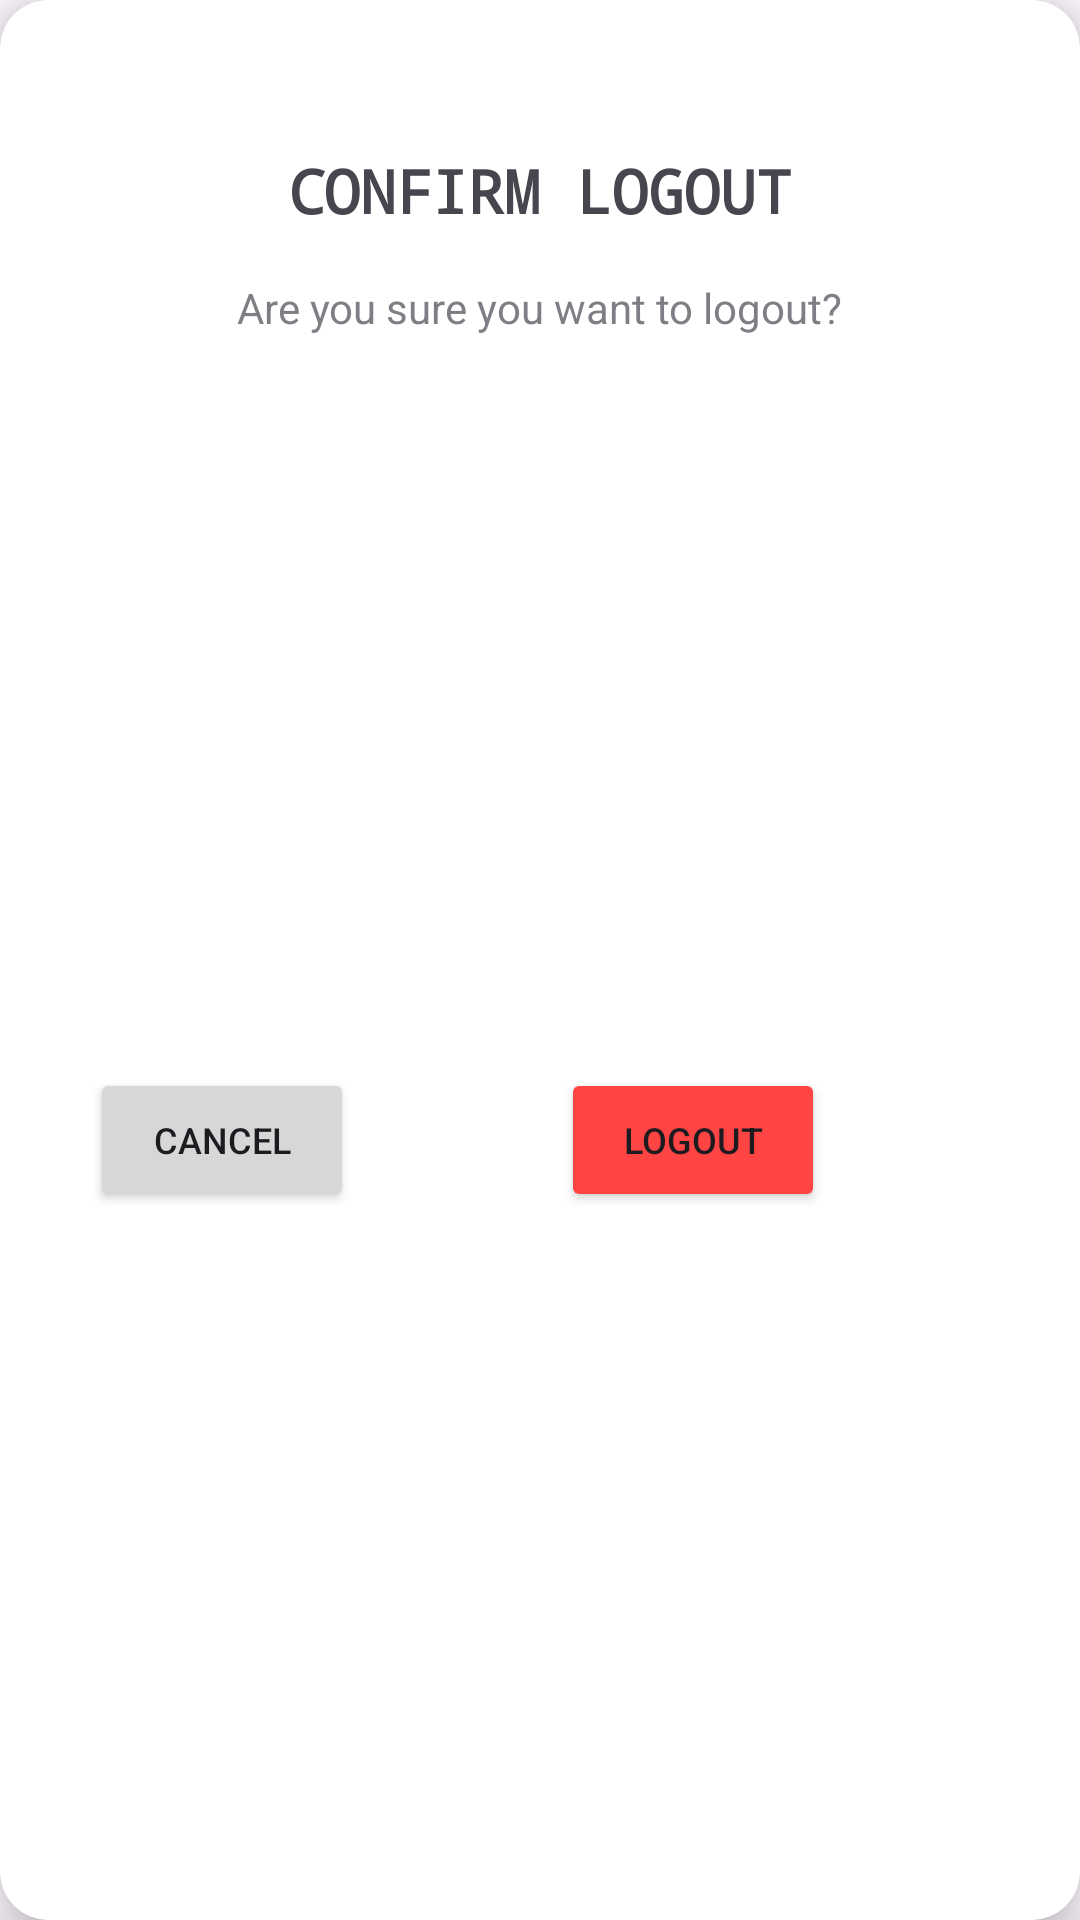

The Android layout XML behind this screen, and the referenced resources:
<!-- AndroidManifest.xml: application theme Theme.KitaSetara -->
<!-- res/layout/custom_logout_dialog.xml -->
<?xml version="1.0" encoding="utf-8"?>
<androidx.cardview.widget.CardView xmlns:android="http://schemas.android.com/apk/res/android"
    xmlns:tools="http://schemas.android.com/tools"
    android:layout_width="wrap_content"
    android:layout_height="wrap_content"
    xmlns:app="http://schemas.android.com/apk/res-auto"
    app:cardElevation="10dp"
    app:cardCornerRadius="16dp">

    <androidx.constraintlayout.widget.ConstraintLayout
        android:layout_width="match_parent"
        android:layout_height="match_parent">

        <TextView
            android:id="@+id/textView24"
            android:layout_width="wrap_content"
            android:layout_height="wrap_content"
            android:layout_marginTop="50dp"
            android:fontFamily="monospace"
            android:text="CONFIRM LOGOUT"
            android:textSize="20sp"
            android:textStyle="bold"
            app:layout_constraintEnd_toEndOf="parent"
            app:layout_constraintStart_toStartOf="parent"
            app:layout_constraintTop_toTopOf="parent" />

        <TextView
            android:id="@+id/textView25"
            android:layout_width="wrap_content"
            android:layout_height="wrap_content"
            android:layout_marginTop="16dp"
            android:alpha="0.7"
            android:text="Are you sure you want to logout?"
            app:layout_constraintEnd_toEndOf="parent"
            app:layout_constraintStart_toStartOf="parent"
            app:layout_constraintTop_toBottomOf="@+id/textView24" />

        <Button
            android:id="@+id/btn_dialog_logout"
            android:layout_width="wrap_content"
            android:layout_height="wrap_content"
            android:layout_marginStart="16dp"
            android:layout_marginTop="32dp"
            android:layout_marginEnd="32dp"
            android:layout_marginBottom="24dp"
            android:backgroundTint="@android:color/holo_red_light"
            android:text="Logout"
            android:textSize="12sp"
            app:layout_constraintBottom_toBottomOf="parent"
            app:layout_constraintEnd_toEndOf="parent"
            app:layout_constraintStart_toEndOf="@+id/btn_dialog_cancel"
            app:layout_constraintTop_toBottomOf="@+id/textView25" />

        <Button
            android:id="@+id/btn_dialog_cancel"
            android:layout_width="wrap_content"
            android:layout_height="wrap_content"
            android:layout_marginStart="30dp"
            android:layout_marginTop="32dp"
            android:layout_marginBottom="24dp"
            android:text="Cancel"
            android:textSize="12sp"
            app:layout_constraintBottom_toBottomOf="parent"
            app:layout_constraintStart_toStartOf="parent"
            app:layout_constraintTop_toBottomOf="@+id/textView25" />
    </androidx.constraintlayout.widget.ConstraintLayout>
</androidx.cardview.widget.CardView>
<!-- resources referenced by this layout -->
<resources>
  <style name="Theme.KitaSetara" parent="Base.Theme.KitaSetara" />
  <style name="Base.Theme.KitaSetara" parent="Theme.Material3.DayNight.NoActionBar">
          
          <item name="colorPrimary">@color/orange_base</item>
      </style>
  <color name="orange_base">#FF8A00</color>
</resources>
